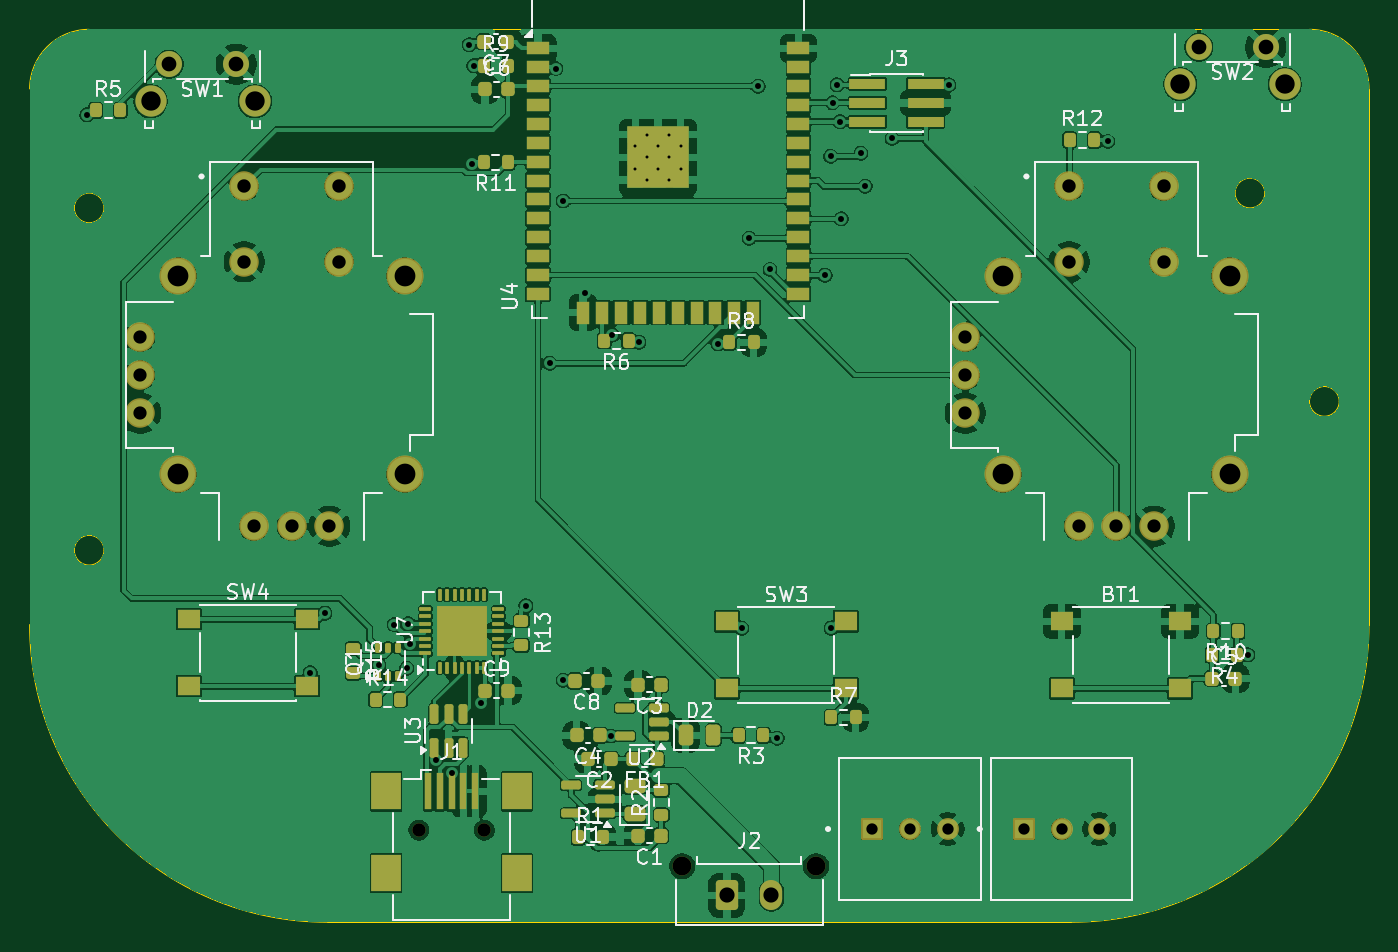
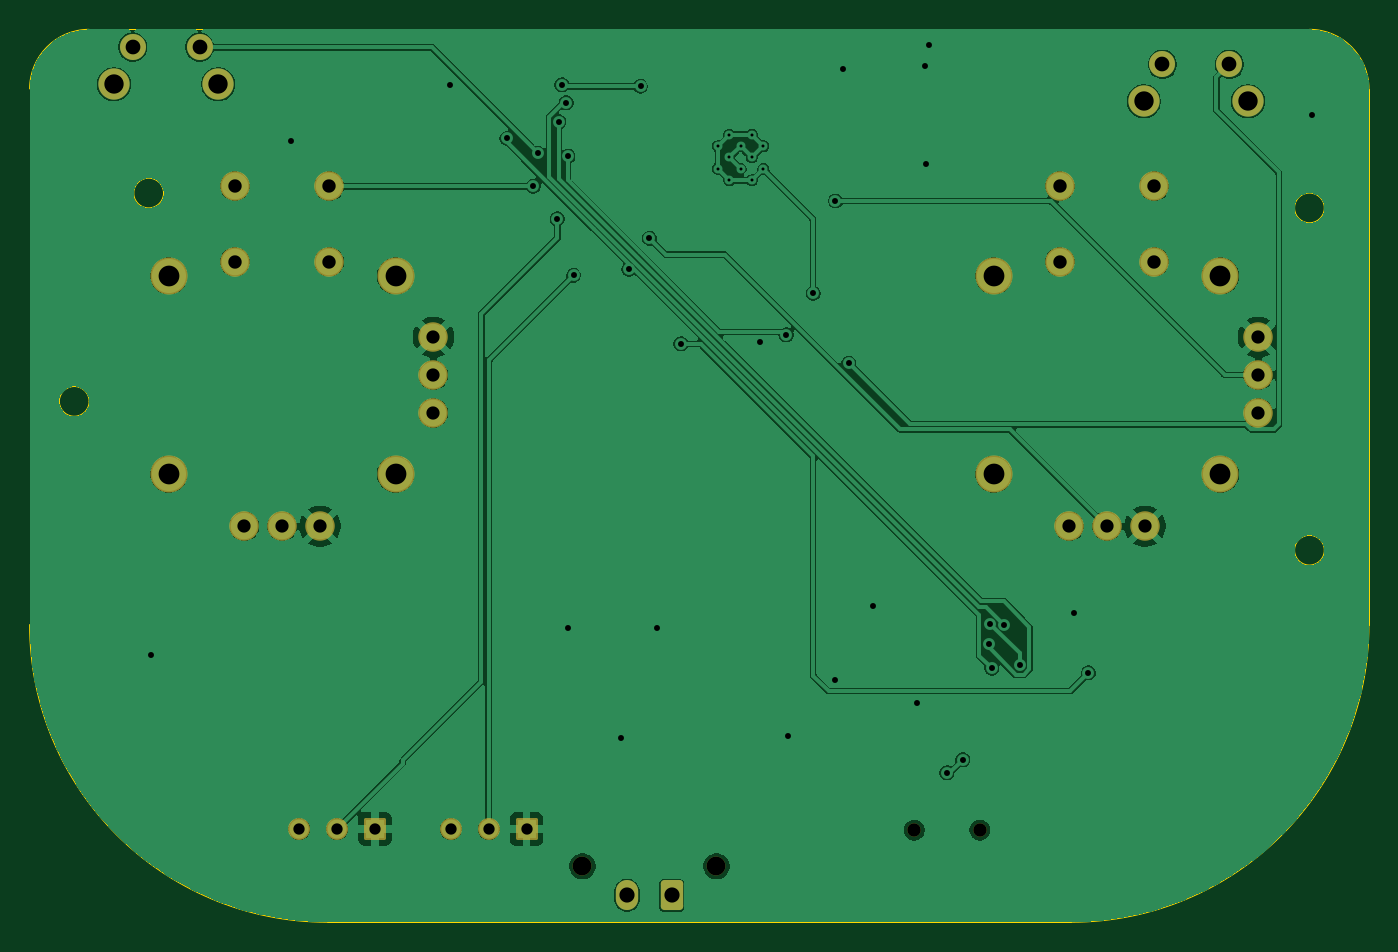
Circuit board: 11 layer files. Board 90.0 x 60.0 mm.
- bottom_copper: RcSender-B_Cu.gbr (142767 bytes)
- bottom_mask: RcSender-B_Mask.gbr (2794 bytes)
- paste: RcSender-B_Paste.gbr (451 bytes)
- bottom_silk: RcSender-B_Silkscreen.gbr (452 bytes)
- outline: RcSender-Edge_Cuts.gbr (1589 bytes)
- top_copper: RcSender-F_Cu.gbr (321069 bytes)
- top_mask: RcSender-F_Mask.gbr (9909 bytes)
- paste: RcSender-F_Paste.gbr (8270 bytes)
- top_silk: RcSender-F_Silkscreen.gbr (61891 bytes)
- drill: RcSender-NPTH.drl (453 bytes)
- drill: RcSender-PTH.drl (2191 bytes)

=== bottom_copper: RcSender-B_Cu.gbr (142767 bytes, source omitted) ===
=== bottom_mask: RcSender-B_Mask.gbr (2794 bytes, source withheld) ===
=== paste: RcSender-B_Paste.gbr ===
%TF.GenerationSoftware,KiCad,Pcbnew,9.0.1*%
%TF.CreationDate,2025-04-06T10:41:45+02:00*%
%TF.ProjectId,RcSender,52635365-6e64-4657-922e-6b696361645f,rev?*%
%TF.SameCoordinates,Original*%
%TF.FileFunction,Paste,Bot*%
%TF.FilePolarity,Positive*%
%FSLAX46Y46*%
G04 Gerber Fmt 4.6, Leading zero omitted, Abs format (unit mm)*
G04 Created by KiCad (PCBNEW 9.0.1) date 2025-04-06 10:41:45*
%MOMM*%
%LPD*%
G01*
G04 APERTURE LIST*
G04 APERTURE END LIST*
M02*

=== bottom_silk: RcSender-B_Silkscreen.gbr ===
%TF.GenerationSoftware,KiCad,Pcbnew,9.0.1*%
%TF.CreationDate,2025-04-06T10:41:45+02:00*%
%TF.ProjectId,RcSender,52635365-6e64-4657-922e-6b696361645f,rev?*%
%TF.SameCoordinates,Original*%
%TF.FileFunction,Legend,Bot*%
%TF.FilePolarity,Positive*%
%FSLAX46Y46*%
G04 Gerber Fmt 4.6, Leading zero omitted, Abs format (unit mm)*
G04 Created by KiCad (PCBNEW 9.0.1) date 2025-04-06 10:41:45*
%MOMM*%
%LPD*%
G01*
G04 APERTURE LIST*
G04 APERTURE END LIST*
M02*

=== outline: RcSender-Edge_Cuts.gbr ===
%TF.GenerationSoftware,KiCad,Pcbnew,9.0.1*%
%TF.CreationDate,2025-04-06T10:41:45+02:00*%
%TF.ProjectId,RcSender,52635365-6e64-4657-922e-6b696361645f,rev?*%
%TF.SameCoordinates,Original*%
%TF.FileFunction,Profile,NP*%
%FSLAX46Y46*%
G04 Gerber Fmt 4.6, Leading zero omitted, Abs format (unit mm)*
G04 Created by KiCad (PCBNEW 9.0.1) date 2025-04-06 10:41:45*
%MOMM*%
%LPD*%
G01*
G04 APERTURE LIST*
%TA.AperFunction,Profile*%
%ADD10C,0.100000*%
%TD*%
G04 APERTURE END LIST*
D10*
X119150000Y-106765000D02*
G75*
G02*
X117150000Y-106765000I-1000000J0D01*
G01*
X117150000Y-106765000D02*
G75*
G02*
X119150000Y-106765000I1000000J0D01*
G01*
X121150000Y-121765000D02*
X121150000Y-85765000D01*
X121150000Y-121765000D02*
G75*
G02*
X101150000Y-141765000I-20000000J0D01*
G01*
X31150000Y-85765000D02*
G75*
G02*
X35150000Y-81765000I4000000J0D01*
G01*
X117150000Y-81765000D02*
G75*
G02*
X121150000Y-85765000I0J-4000000D01*
G01*
X51150000Y-141765000D02*
G75*
G02*
X31150000Y-121765000I0J20000000D01*
G01*
X35150000Y-81765000D02*
X117150000Y-81765000D01*
X114150000Y-92765000D02*
G75*
G02*
X112150000Y-92765000I-1000000J0D01*
G01*
X112150000Y-92765000D02*
G75*
G02*
X114150000Y-92765000I1000000J0D01*
G01*
X36150000Y-93765000D02*
G75*
G02*
X34150000Y-93765000I-1000000J0D01*
G01*
X34150000Y-93765000D02*
G75*
G02*
X36150000Y-93765000I1000000J0D01*
G01*
X36150000Y-116765000D02*
G75*
G02*
X34150000Y-116765000I-1000000J0D01*
G01*
X34150000Y-116765000D02*
G75*
G02*
X36150000Y-116765000I1000000J0D01*
G01*
X31150000Y-85765000D02*
X31150000Y-121765000D01*
X51150000Y-141765000D02*
X101150000Y-141765000D01*
M02*

=== top_copper: RcSender-F_Cu.gbr (321069 bytes, source omitted) ===
=== top_mask: RcSender-F_Mask.gbr (9909 bytes, source omitted) ===
=== paste: RcSender-F_Paste.gbr (8270 bytes, source omitted) ===
=== top_silk: RcSender-F_Silkscreen.gbr (61891 bytes, source omitted) ===
=== drill: RcSender-NPTH.drl ===
M48
; DRILL file {KiCad 9.0.1} date 2025-04-06T10:41:47+0200
; FORMAT={-:-/ absolute / metric / decimal}
; #@! TF.CreationDate,2025-04-06T10:41:47+02:00
; #@! TF.GenerationSoftware,Kicad,Pcbnew,9.0.1
; #@! TF.FileFunction,NonPlated,1,2,NPTH
FMAT,2
METRIC
; #@! TA.AperFunction,NonPlated,NPTH,ComponentDrill
T1C0.900
; #@! TA.AperFunction,NonPlated,NPTH,ComponentDrill
T2C1.270
%
G90
G05
T1
X57.3Y-135.575
X61.7Y-135.575
T2
X75.0Y-138.0
X84.0Y-138.0
M30

=== drill: RcSender-PTH.drl ===
M48
; DRILL file {KiCad 9.0.1} date 2025-04-06T10:41:47+0200
; FORMAT={-:-/ absolute / metric / decimal}
; #@! TF.CreationDate,2025-04-06T10:41:47+02:00
; #@! TF.GenerationSoftware,Kicad,Pcbnew,9.0.1
; #@! TF.FileFunction,Plated,1,2,PTH
FMAT,2
METRIC
; #@! TA.AperFunction,Plated,PTH,ComponentDrill
T1C0.200
; #@! TA.AperFunction,Plated,PTH,ViaDrill
T2C0.400
; #@! TA.AperFunction,Plated,PTH,ComponentDrill
T3C0.760
; #@! TA.AperFunction,Plated,PTH,ComponentDrill
T4C0.889
; #@! TA.AperFunction,Plated,PTH,ComponentDrill
T5C0.900
; #@! TA.AperFunction,Plated,PTH,ComponentDrill
T6C0.990
; #@! TA.AperFunction,Plated,PTH,ComponentDrill
T7C1.020
; #@! TA.AperFunction,Plated,PTH,ComponentDrill
T8C1.300
; #@! TA.AperFunction,Plated,PTH,ComponentDrill
T9C1.397
%
G90
G05
T1
X71.85Y-89.612
X71.85Y-91.138
X72.612Y-88.85
X72.612Y-90.375
X72.612Y-91.9
X73.375Y-89.612
X73.375Y-91.138
X74.138Y-88.85
X74.138Y-90.375
X74.138Y-91.9
X74.9Y-89.612
X74.9Y-91.138
T2
X35.0Y-87.5
X50.0Y-125.0
X51.0Y-121.0
X54.6Y-124.5
X55.656Y-121.76
X56.5Y-124.7
X56.6Y-121.7
X56.7Y-123.075
X58.45Y-130.834
X59.53Y-131.727
X60.7Y-82.8
X60.9Y-90.8
X61.0Y-84.2
X61.5Y-127.0
X64.5Y-120.5
X66.1Y-104.2
X66.5Y-84.4
X67.0Y-93.3
X67.0Y-125.5
X68.5Y-99.5
X70.2Y-129.25
X70.3Y-102.3
X72.1Y-102.8
X77.4Y-102.9
X79.0Y-122.0
X79.5Y-95.8
X80.1Y-85.6
X80.9Y-97.9
X81.4Y-129.4
X84.6Y-98.3
X84.973Y-90.3
X85.0Y-122.0
X85.1Y-86.7
X85.4Y-85.5
X85.6Y-87.97
X85.7Y-94.5
X87.0Y-90.1
X87.3Y-92.3
X89.1Y-89.1
X92.9Y-85.5
X103.6Y-89.3
X113.0Y-123.8
T3
X87.76Y-135.5
X90.3Y-135.5
X92.84Y-135.5
X97.95Y-135.5
X100.49Y-135.5
X103.03Y-135.5
T4
X38.59Y-102.46
X38.59Y-105.0
X38.59Y-107.54
X46.21Y-115.16
X48.75Y-115.16
X51.29Y-115.16
X94.02Y-102.46
X94.02Y-105.0
X94.02Y-107.54
X101.64Y-115.16
X104.18Y-115.16
X106.72Y-115.16
T5
X45.575Y-92.3
X45.575Y-97.38
X51.925Y-92.3
X51.925Y-97.38
X101.005Y-92.3
X101.005Y-97.38
X107.355Y-92.3
X107.355Y-97.38
T6
X40.525Y-84.112
X45.025Y-84.112
X109.725Y-82.962
X114.225Y-82.962
T7
X78.0Y-139.96
X81.0Y-139.96
T8
X39.275Y-86.602
X46.285Y-86.602
X108.475Y-85.453
X115.485Y-85.453
T9
X41.13Y-98.332
X41.13Y-111.667
X56.37Y-98.332
X56.37Y-111.667
X96.56Y-98.332
X96.56Y-111.667
X111.8Y-98.332
X111.8Y-111.667
M30
